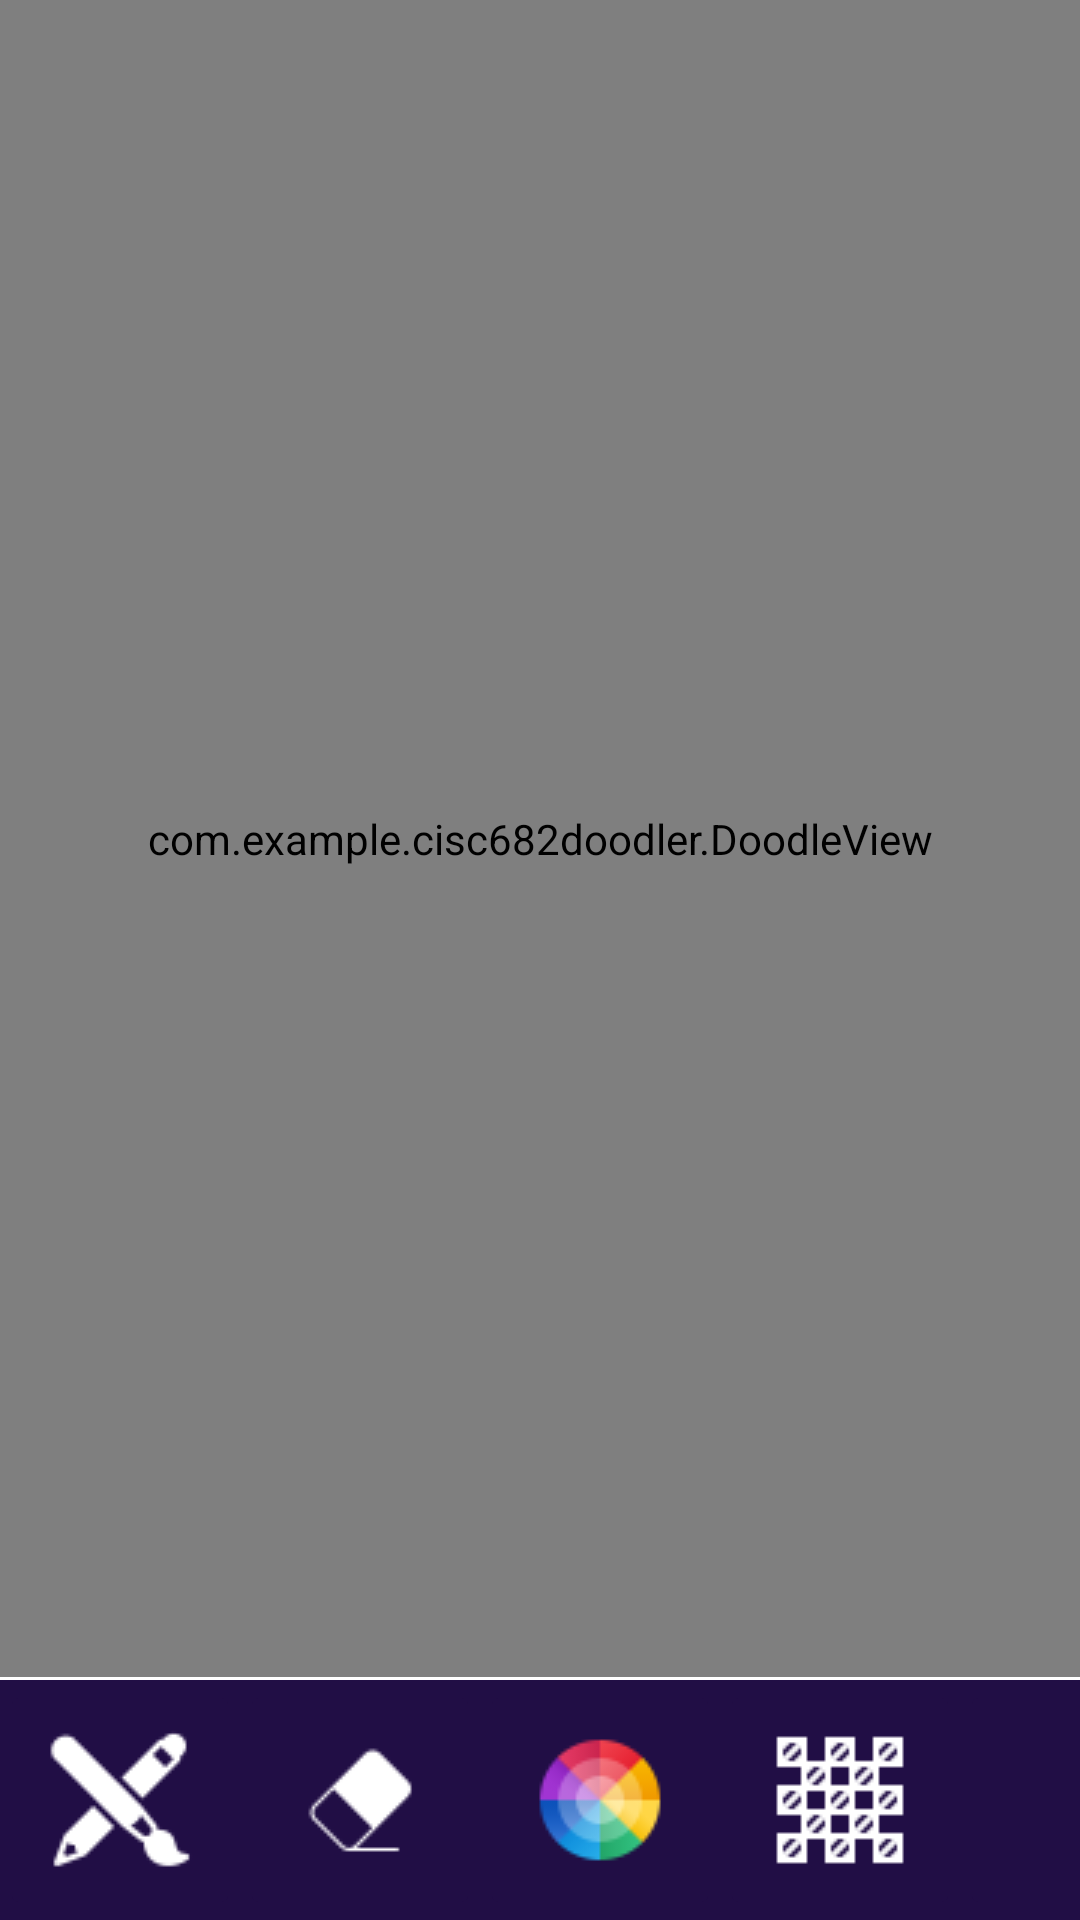

Here is an Android app screen rendered from its layout file. Give the layout XML and the strings, colors and styles it references.
<!-- AndroidManifest.xml: application theme Theme.CISC682Doodler -->
<!-- res/layout/activity_main.xml -->
<?xml version="1.0" encoding="utf-8"?>
<RelativeLayout xmlns:android="http://schemas.android.com/apk/res/android"
    xmlns:app="http://schemas.android.com/apk/res-auto"
    xmlns:tools="http://schemas.android.com/tools"
    android:id="@+id/drawing"
    android:layout_width="match_parent"
    android:layout_height="match_parent"
    tools:context=".MainActivity">

    <LinearLayout
        android:id="@+id/toolPanelLayout"
        android:layout_width="match_parent"
        android:layout_height="80dp"
        android:layout_alignParentBottom="true"
        android:layout_marginBottom="0dp"
        android:background="#210E45">

        <ImageButton
            android:id="@+id/brushButton"
            android:layout_width="80dp"
            android:layout_height="match_parent"
            android:backgroundTint="#FF210E45"
            android:contentDescription="@string/app_name"
            app:srcCompat="@drawable/brush"
            tools:ignore="DuplicateSpeakableTextCheck" />

        <ImageButton
            android:id="@+id/eraserButton"
            android:layout_width="80dp"
            android:layout_height="match_parent"
            android:backgroundTint="#FF210E45"
            android:contentDescription="@string/app_name"
            app:srcCompat="@drawable/erase" />

        <ImageButton
            android:id="@+id/colorButton"
            android:layout_width="80dp"
            android:layout_height="match_parent"
            android:backgroundTint="#FF210E45"
            android:contentDescription="@string/app_name"
            app:srcCompat="@drawable/color_wheel" />

        <ImageButton
            android:id="@+id/opacityButton"
            android:layout_width="80dp"
            android:layout_height="match_parent"
            android:backgroundTint="#FF210E45"
            android:contentDescription="@string/app_name"
            app:srcCompat="@drawable/opacity" />

        <ImageButton
            android:id="@+id/saveButton"
            android:layout_width="80dp"
            android:layout_height="match_parent"
            android:backgroundTint="#FF210E45"
            android:contentDescription="@string/app_name"
            app:srcCompat="@drawable/save" />
    </LinearLayout>

    <com.example.cisc682doodler.DoodleView
        android:id="@+id/doodleView"
        android:layout_width="match_parent"
        android:layout_height="651dp"
        android:layout_alignParentTop="true"
        android:layout_marginBottom="81dp"
        android:background="#FFFFFFFF"
        android:orientation="vertical" />

</RelativeLayout>
<!-- resources referenced by this layout -->
<resources>
  <!-- drawable brush: png bitmap (drawable, 918 bytes) -->
  <!-- drawable color_wheel: png bitmap (drawable, 2577 bytes) -->
  <!-- drawable erase: png bitmap (drawable, 512 bytes) -->
  <!-- drawable opacity: png bitmap (drawable, 366 bytes) -->
  <string name="app_name">CISC682Doodler</string>
  <style name="Theme.CISC682Doodler" parent="Theme.MaterialComponents.DayNight.DarkActionBar">
          
          <item name="colorPrimary">@color/purple_500</item>
          <item name="colorPrimaryVariant">@color/purple_700</item>
          <item name="colorOnPrimary">@color/white</item>
          
          <item name="colorSecondary">@color/teal_200</item>
          <item name="colorSecondaryVariant">@color/teal_700</item>
          <item name="colorOnSecondary">@color/black</item>
          
          <item name="android:statusBarColor">?attr/colorPrimaryVariant</item>
          
      </style>
  <!-- not gathered from this repository: default colours our renderer supplied (Android Studio template values) -->
  <color name="purple_500">#FF6200EE</color>
  <color name="purple_700">#FF3700B3</color>
  <color name="teal_200">#FF03DAC5</color>
  <color name="teal_700">#FF018786</color>
  <color name="black">#FF000000</color>
  <color name="white">#FFFFFFFF</color>
</resources>
